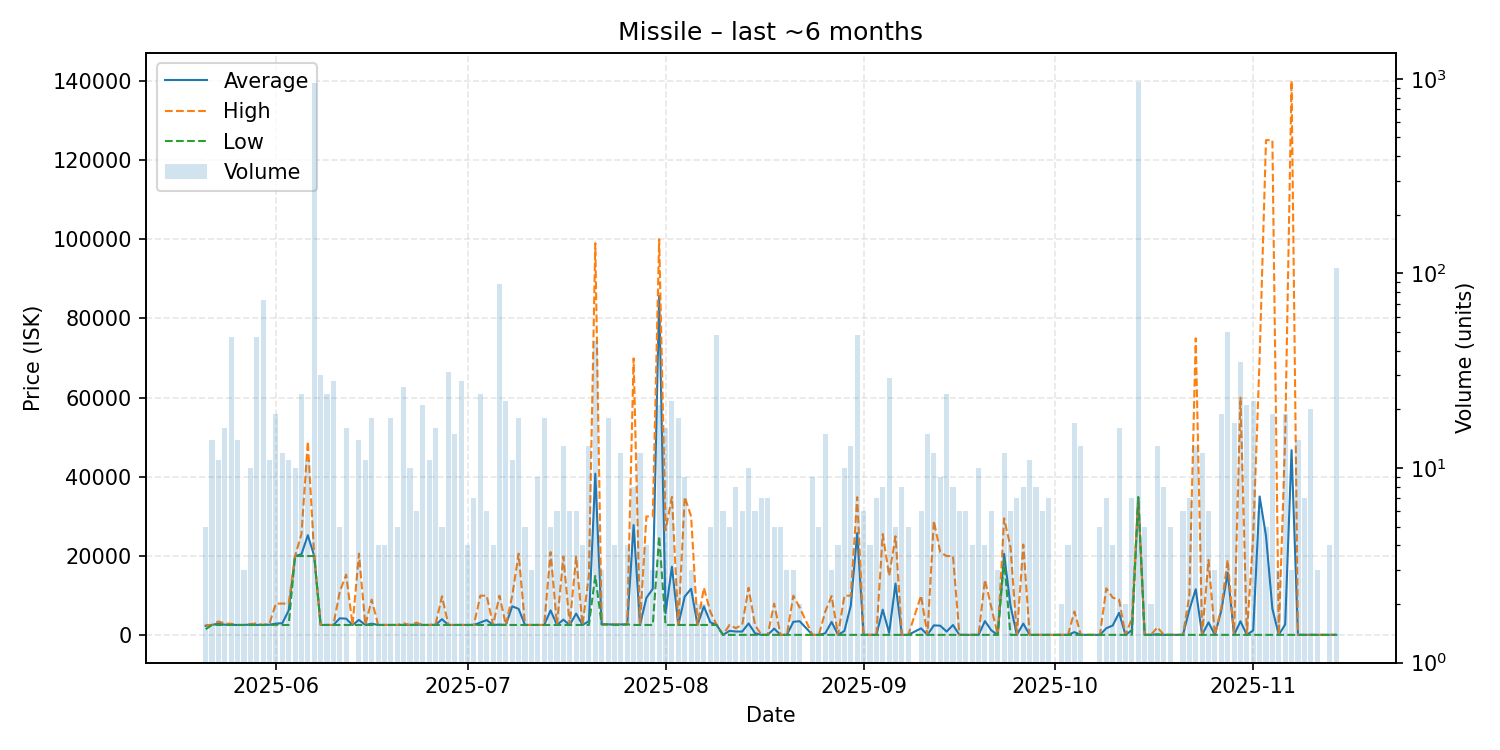

Data behind this chart, as committed beside it:
date, average, highest, lowest, order_count, volume
2025-05-21, 2387, 2601, 1533, 4, 5
2025-05-22, 2601, 2601, 2595, 8, 14
2025-05-23, 2963, 3497, 2601, 11, 11
2025-05-24, 2665, 2998, 2601, 13, 16
2025-05-25, 2607, 2900, 2601, 10, 47
2025-05-26, 2601, 2601, 2601, 6, 14
2025-05-27, 2601, 2601, 2601, 3, 3
2025-05-28, 2706, 2820, 2601, 9, 10
2025-05-29, 2618, 2999, 2601, 12, 47
2025-05-30, 2601, 2602, 2601, 6, 73
2025-05-31, 2673, 2998, 2601, 11, 11
2025-06-01, 2937, 7998, 2650, 12, 19
2025-06-02, 3051, 7997, 2601, 5, 12
2025-06-03, 6257, 7999, 2601, 9, 11
2025-06-04, 20000, 20000, 20000, 8, 10
2025-06-05, 20460, 25525, 20000, 6, 24
2025-06-06, 25265, 48955, 20000, 10, 11
2025-06-07, 20000, 20000, 20000, 10, 955
2025-06-08, 2601, 2601, 2601, 10, 30
2025-06-09, 2602, 2602, 2602, 6, 24
2025-06-10, 2602, 2602, 2602, 7, 28
2025-06-11, 4282, 11000, 2602, 5, 5
2025-06-12, 4190, 15305, 2602, 10, 16
2025-06-13, 2600, 2600, 2600, 1, 1
2025-06-14, 3888, 20610, 2602, 7, 14
2025-06-15, 2602, 2602, 2601, 10, 11
2025-06-16, 2924, 8999, 2603, 7, 18
2025-06-17, 2604, 2604, 2604, 4, 4
2025-06-18, 2604, 2604, 2604, 4, 4
2025-06-19, 2604, 2604, 2604, 13, 18
2025-06-20, 2604, 2605, 2604, 2, 5
2025-06-21, 2620, 3000, 2605, 14, 26
2025-06-22, 2605, 2605, 2605, 10, 10
2025-06-23, 2704, 3199, 2605, 6, 6
2025-06-24, 2605, 2605, 2605, 7, 21
2025-06-25, 2605, 2605, 2605, 5, 11
2025-06-26, 2638, 2799, 2610, 13, 16
2025-06-27, 4056, 9840, 2610, 5, 5
2025-06-28, 2607, 2610, 2603, 8, 31
2025-06-29, 2603, 2611, 2603, 9, 15
2025-06-30, 2603, 2608, 2603, 12, 28
2025-07-01, 2603, 2603, 2603, 4, 4
2025-07-02, 2604, 2611, 2603, 5, 7
2025-07-03, 3226, 10000, 2611, 7, 24
2025-07-04, 3837, 9999, 2604, 6, 6
2025-07-05, 2604, 2604, 2603, 4, 4
2025-07-06, 2688, 9999, 2604, 11, 88
2025-07-07, 2604, 2605, 2604, 10, 22
2025-07-08, 7310, 10000, 2604, 6, 11
2025-07-09, 6654, 20605, 2605, 12, 18
2025-07-10, 2605, 2605, 2605, 5, 5
2025-07-11, 2605, 2605, 2605, 3, 3
2025-07-12, 2605, 2605, 2604, 7, 9
2025-07-13, 2604, 2604, 2604, 6, 18
2025-07-14, 6283, 21000, 2604, 5, 5
2025-07-15, 2604, 2604, 2604, 6, 6
2025-07-16, 3933, 19880, 2604, 8, 13
2025-07-17, 2604, 2605, 2604, 5, 6
2025-07-18, 5480, 19860, 2604, 5, 6
2025-07-19, 2604, 2604, 2604, 4, 4
... 114 more rows
